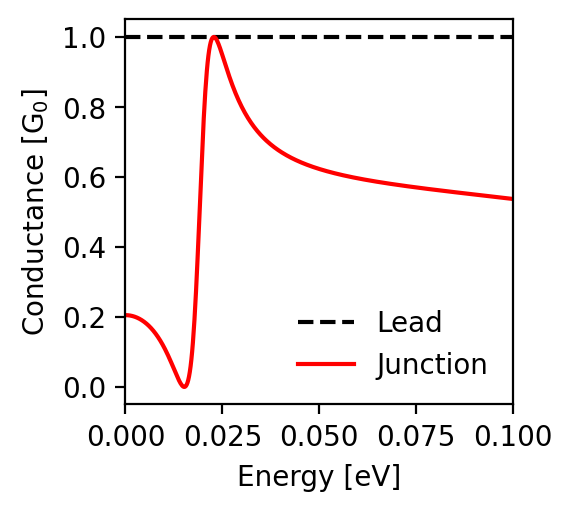

Data behind this chart, as committed beside it:
energy; conductance_lead; conductance_junction
-0.1; 1.0; 0.537
-0.0998; 1.0; 0.537
-0.0996; 1.0; 0.538
-0.0994; 1.0; 0.538
-0.0992; 1.0; 0.538
-0.099; 1.0; 0.538
-0.0988; 1.0; 0.539
-0.0986; 1.0; 0.539
-0.0984; 1.0; 0.539
-0.0982; 1.0; 0.539
-0.098; 1.0; 0.54
-0.0978; 1.0; 0.54
-0.0976; 1.0; 0.54
-0.0974; 1.0; 0.54
-0.0972; 1.0; 0.541
-0.097; 1.0; 0.541
-0.0968; 1.0; 0.541
-0.0966; 1.0; 0.541
-0.0964; 1.0; 0.542
-0.0962; 1.0; 0.542
-0.096; 1.0; 0.542
-0.0958; 1.0; 0.542
-0.0956; 1.0; 0.543
-0.0954; 1.0; 0.543
-0.0952; 1.0; 0.543
-0.095; 1.0; 0.543
-0.0948; 1.0; 0.544
-0.0946; 1.0; 0.544
-0.0944; 1.0; 0.544
-0.0942; 1.0; 0.544
-0.094; 1.0; 0.545
-0.0938; 1.0; 0.545
-0.0936; 1.0; 0.545
-0.0934; 1.0; 0.546
-0.0932; 1.0; 0.546
-0.093; 1.0; 0.546
-0.0928; 1.0; 0.546
-0.0926; 1.0; 0.547
-0.0924; 1.0; 0.547
-0.0922; 1.0; 0.547
-0.092; 1.0; 0.547
-0.0918; 1.0; 0.548
-0.0916; 1.0; 0.548
-0.0914; 1.0; 0.548
-0.0912; 1.0; 0.548
-0.091; 1.0; 0.549
-0.0908; 1.0; 0.549
-0.0906; 1.0; 0.549
-0.0904; 1.0; 0.549
-0.0902; 1.0; 0.55
-0.09; 1.0; 0.55
-0.0898; 1.0; 0.55
-0.0896; 1.0; 0.55
-0.0894; 1.0; 0.551
-0.0892; 1.0; 0.551
-0.089; 1.0; 0.551
-0.0888; 1.0; 0.551
-0.0886; 1.0; 0.552
-0.0884; 1.0; 0.552
-0.0882; 1.0; 0.552
... 941 more rows
